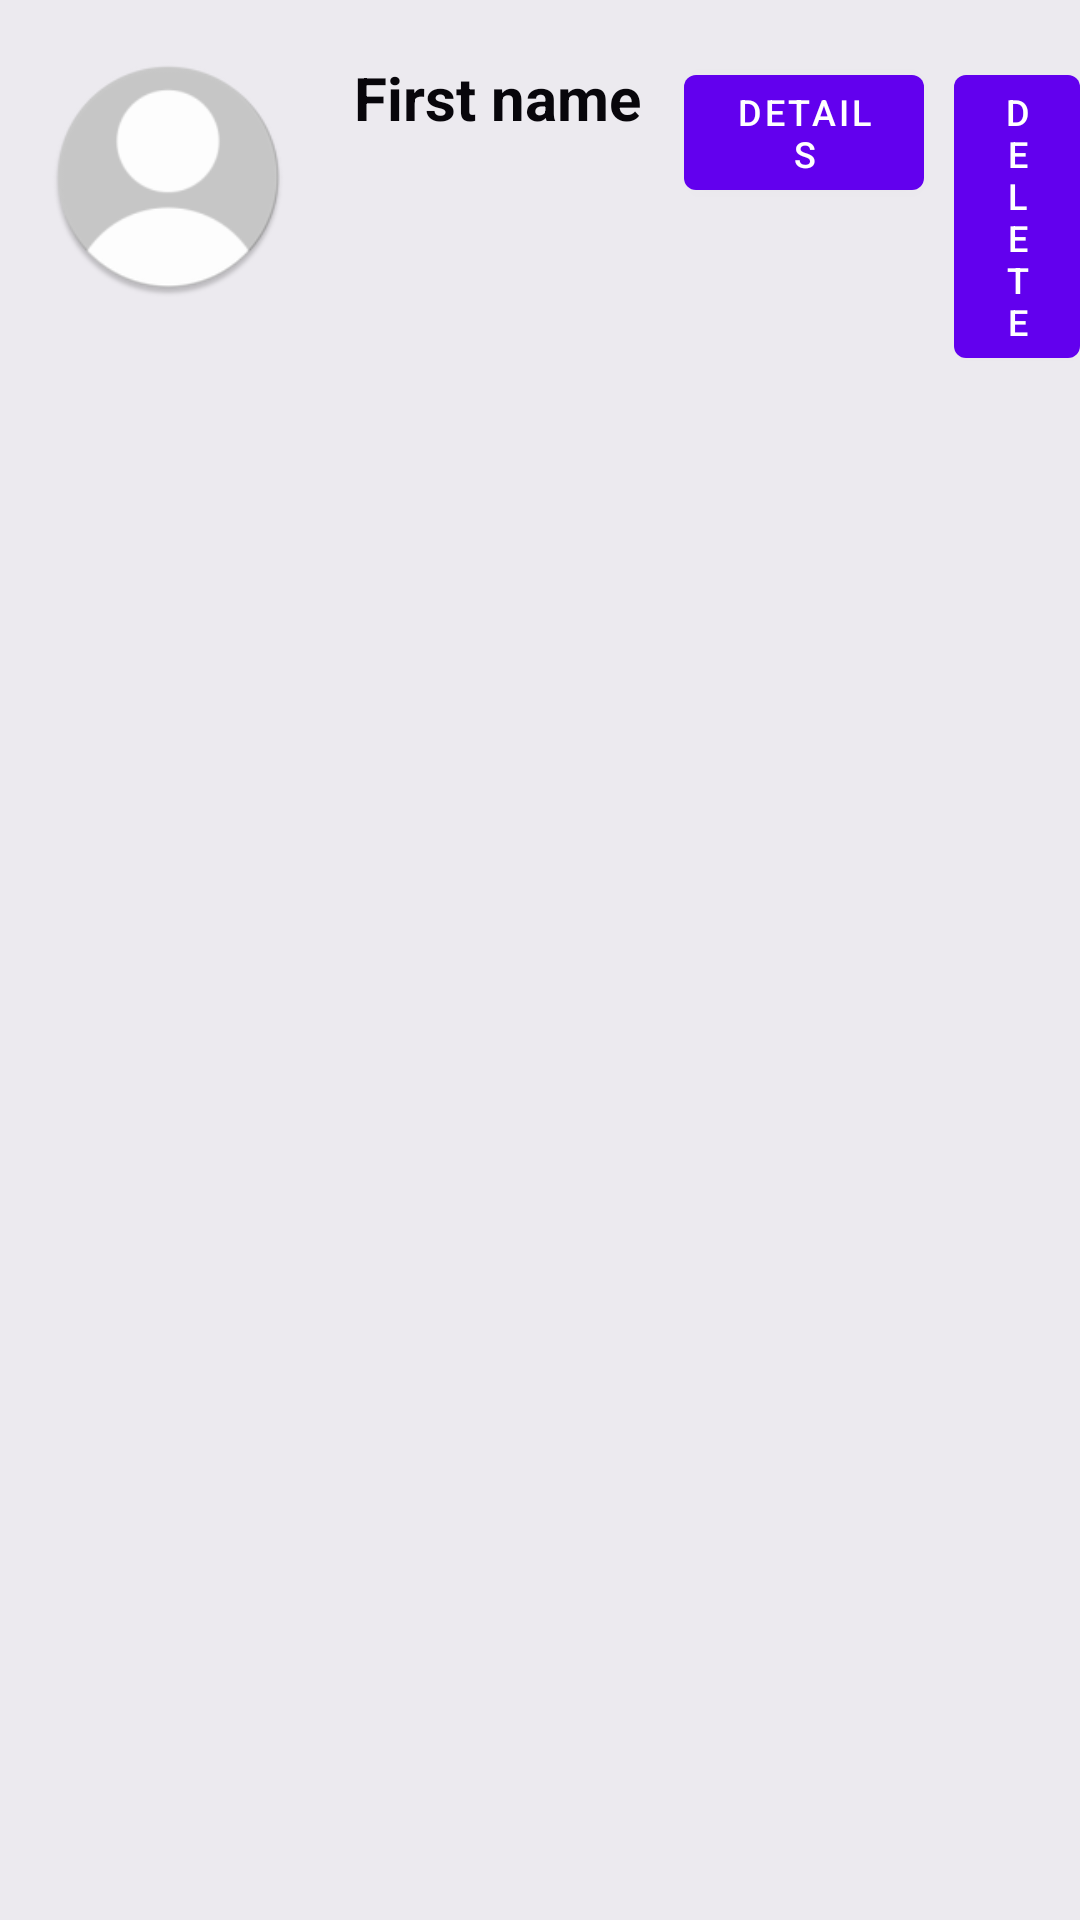

Here is an Android app screen rendered from its layout file. Give the layout XML and the strings, colors and styles it references.
<!-- AndroidManifest.xml: application theme AppTheme -->
<!-- res/layout/custom_raw.xml -->
<?xml version="1.0" encoding="utf-8"?>
<RelativeLayout
    xmlns:android="http://schemas.android.com/apk/res/android"
    android:layout_width="match_parent"
    android:layout_height="match_parent"
    android:background="#ECEAEF">

    <ImageView
        android:id="@+id/raw_IMG_photo"
        android:layout_width="80dp"
        android:layout_height="80dp"
        android:src="@mipmap/ic_user_round"
        android:layout_marginStart="16dp"
        android:layout_marginTop="19dp"
        android:layout_alignParentTop="true"
        android:layout_alignParentStart="true" />
    
    <TextView
        android:id="@+id/raw_LBL_details"
        android:layout_width="100dp"
        android:layout_height="wrap_content"
        android:layout_toEndOf="@+id/raw_IMG_photo"
        android:layout_marginStart="22dp"
        android:layout_alignTop="@id/raw_IMG_photo"
        android:text="@string/First_name"
        android:textColor="#08060B"
        android:textSize="20sp"
        android:textStyle="bold" />

    <com.google.android.material.button.MaterialButton
        android:id="@+id/raw_BTN_details"
        android:layout_width="80dp"
        android:layout_height="wrap_content"
        android:layout_toEndOf="@+id/raw_LBL_details"
        android:layout_marginStart="10dp"
        android:layout_alignTop="@id/raw_IMG_photo"
        android:textSize="12sp"
        android:text="@string/Details"/>

    <com.google.android.material.button.MaterialButton
        android:id="@+id/raw_BTN_delete"
        android:layout_width="80dp"
        android:layout_height="wrap_content"
        android:layout_toEndOf="@+id/raw_BTN_details"
        android:layout_marginStart="10dp"
        android:layout_alignTop="@id/raw_BTN_details"
        android:textSize="12sp"
        android:text="@string/Delete"/>

</RelativeLayout>
<!-- resources referenced by this layout -->
<resources>
  <!-- mipmap ic_user_round: png bitmap (mipmap-hdpi, 3013 bytes) -->
  <string name="Delete">Delete</string>
  <string name="Details">Details</string>
  <string name="First_name">First name</string>
  <style name="AppTheme" parent="Theme.MaterialComponents.Light">
          <item name="colorPrimary">@color/colorPrimary</item>
          <item name="colorPrimaryDark">@color/colorPrimaryDark</item>
          <item name="colorAccent">@color/colorAccent</item>
      </style>
  <color name="colorPrimary">#6200EE</color>
  <color name="colorPrimaryDark">#3700B3</color>
  <color name="colorAccent">#03DAC5</color>
</resources>
